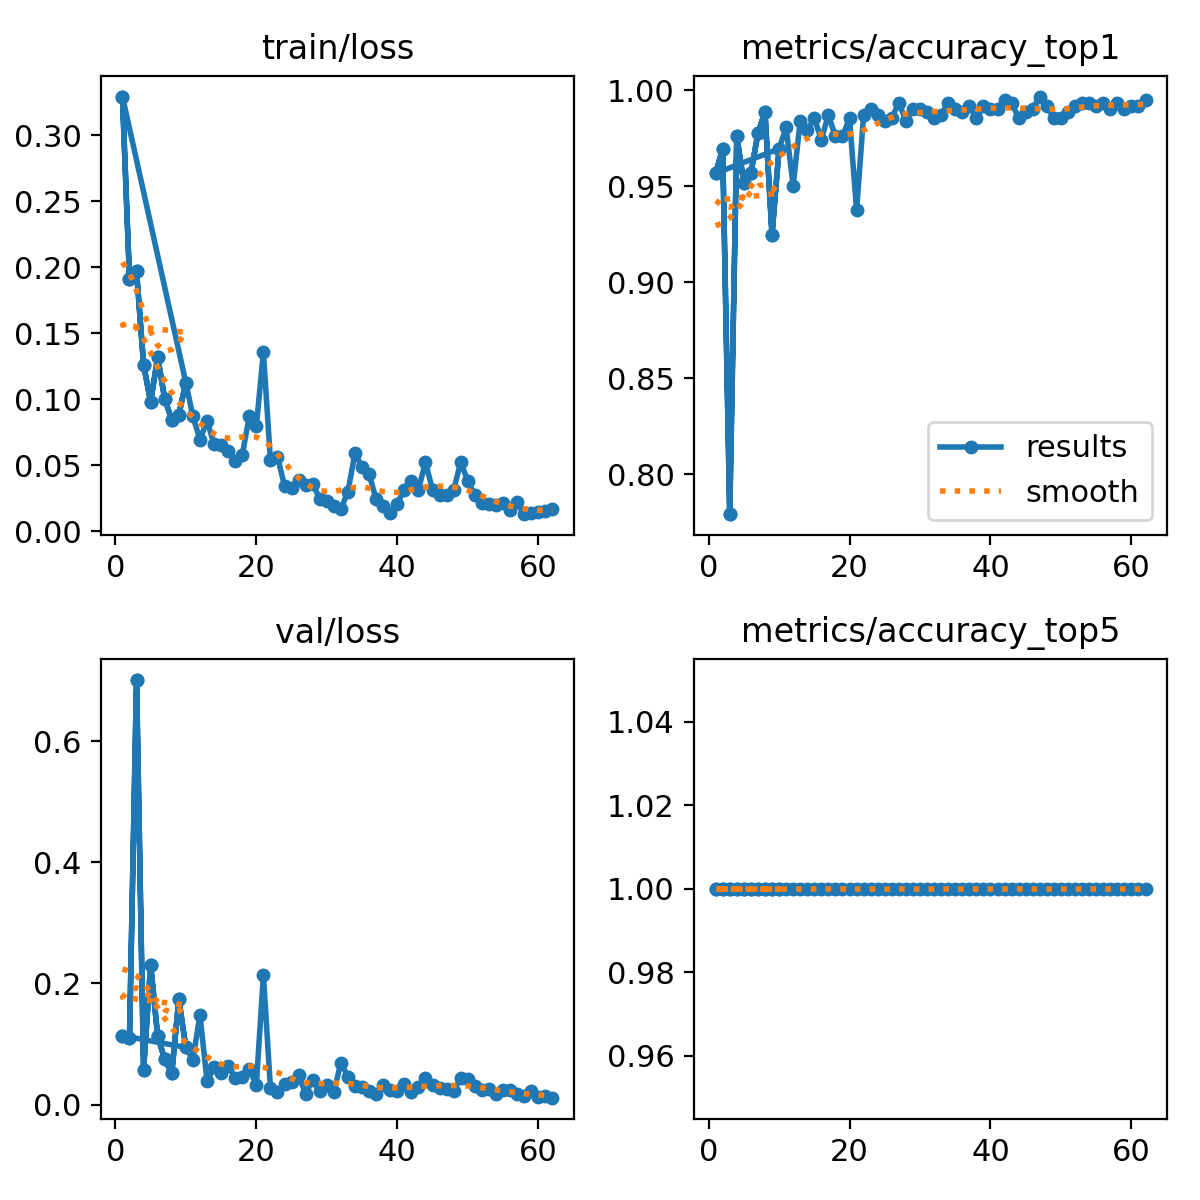

The file beside this chart, header and first rows:
epoch, time, train/loss, metrics/accuracy_top1, metrics/accuracy_top5, val/loss, lr/pg0, lr/pg1, lr/pg2
1, 231.3, 0.3293, 0.9568, 1, 0.1138, 0.0005433, 0.0005433, 0.0005433
2, 461.9, 0.1914, 0.9696, 1, 0.1092, 0.001088, 0.001088, 0.001088
3, 691.6, 0.1971, 0.7792, 1, 0.7008, 0.001622, 0.001622, 0.001622
4, 920.7, 0.1261, 0.976, 1, 0.05784, 0.001617, 0.001617, 0.001617
5, 1149, 0.09787, 0.952, 1, 0.2311, 0.001601, 0.001601, 0.001601
6, 1379, 0.1318, 0.9568, 1, 0.1134, 0.001584, 0.001584, 0.001584
7, 1612, 0.1002, 0.9776, 1, 0.07456, 0.001568, 0.001568, 0.001568
8, 1847, 0.08425, 0.9888, 1, 0.05175, 0.001551, 0.001551, 0.001551
9, 2083, 0.08826, 0.9248, 1, 0.1737, 0.001535, 0.001535, 0.001535
10, 2317, 0.1124, 0.9696, 1, 0.09441, 0.001518, 0.001518, 0.001518
1, 234.8, 0.3293, 0.9568, 1, 0.1138, 0.0005433, 0.0005433, 0.0005433
2, 471.4, 0.1914, 0.9696, 1, 0.1092, 0.001088, 0.001088, 0.001088
3, 702.6, 0.1971, 0.7792, 1, 0.7008, 0.001622, 0.001622, 0.001622
4, 934.4, 0.1261, 0.976, 1, 0.05784, 0.001617, 0.001617, 0.001617
5, 1168, 0.09787, 0.952, 1, 0.2311, 0.001601, 0.001601, 0.001601
6, 1406, 0.1318, 0.9568, 1, 0.1134, 0.001584, 0.001584, 0.001584
7, 1644, 0.1002, 0.9776, 1, 0.07456, 0.001568, 0.001568, 0.001568
8, 1880, 0.08425, 0.9888, 1, 0.05175, 0.001551, 0.001551, 0.001551
9, 2116, 0.08826, 0.9248, 1, 0.1737, 0.001535, 0.001535, 0.001535
10, 2349, 0.1124, 0.9696, 1, 0.09441, 0.001518, 0.001518, 0.001518
11, 2565, 0.08689, 0.9808, 1, 0.07446, 0.001502, 0.001502, 0.001502
12, 2783, 0.06925, 0.9504, 1, 0.148, 0.001485, 0.001485, 0.001485
13, 3000, 0.08363, 0.984, 1, 0.03917, 0.001469, 0.001469, 0.001469
14, 3217, 0.06595, 0.9792, 1, 0.06141, 0.001452, 0.001452, 0.001452
15, 3433, 0.06551, 0.9856, 1, 0.05211, 0.001436, 0.001436, 0.001436
16, 3649, 0.06079, 0.9744, 1, 0.06443, 0.001419, 0.001419, 0.001419
17, 3866, 0.05275, 0.9872, 1, 0.04374, 0.001403, 0.001403, 0.001403
18, 4082, 0.05737, 0.976, 1, 0.04613, 0.001386, 0.001386, 0.001386
19, 4298, 0.08718, 0.976, 1, 0.058, 0.00137, 0.00137, 0.00137
20, 4515, 0.07939, 0.9856, 1, 0.03275, 0.001353, 0.001353, 0.001353
21, 4732, 0.1355, 0.9376, 1, 0.2137, 0.001337, 0.001337, 0.001337
22, 4948, 0.05369, 0.9872, 1, 0.0275, 0.00132, 0.00132, 0.00132
23, 5165, 0.05635, 0.9904, 1, 0.02028, 0.001304, 0.001304, 0.001304
24, 5382, 0.03425, 0.9872, 1, 0.03373, 0.001287, 0.001287, 0.001287
25, 5601, 0.03279, 0.984, 1, 0.03731, 0.001271, 0.001271, 0.001271
26, 5840, 0.03844, 0.9856, 1, 0.04809, 0.001254, 0.001254, 0.001254
27, 6076, 0.0349, 0.9936, 1, 0.01828, 0.001238, 0.001238, 0.001238
28, 6311, 0.03596, 0.984, 1, 0.04068, 0.001221, 0.001221, 0.001221
29, 6546, 0.02412, 0.9904, 1, 0.02189, 0.001205, 0.001205, 0.001205
30, 6776, 0.02262, 0.9904, 1, 0.03194, 0.001188, 0.001188, 0.001188
31, 7007, 0.01895, 0.9888, 1, 0.02035, 0.001172, 0.001172, 0.001172
32, 7240, 0.01652, 0.9856, 1, 0.06939, 0.001155, 0.001155, 0.001155
33, 7474, 0.02995, 0.9872, 1, 0.04582, 0.001139, 0.001139, 0.001139
34, 7710, 0.05915, 0.9936, 1, 0.0308, 0.001122, 0.001122, 0.001122
35, 7944, 0.04844, 0.9904, 1, 0.02947, 0.001106, 0.001106, 0.001106
36, 8184, 0.04288, 0.9888, 1, 0.02289, 0.001089, 0.001089, 0.001089
37, 8419, 0.02432, 0.992, 1, 0.01796, 0.001073, 0.001073, 0.001073
38, 8656, 0.0192, 0.9856, 1, 0.03245, 0.001056, 0.001056, 0.001056
39, 8888, 0.01365, 0.992, 1, 0.02431, 0.00104, 0.00104, 0.00104
40, 9120, 0.02086, 0.9904, 1, 0.02225, 0.001023, 0.001023, 0.001023
41, 9351, 0.03141, 0.9904, 1, 0.03441, 0.001007, 0.001007, 0.001007
42, 9584, 0.03811, 0.9952, 1, 0.02024, 0.0009904, 0.0009904, 0.0009904
43, 9821, 0.03128, 0.9936, 1, 0.02859, 0.0009739, 0.0009739, 0.0009739
44, 10059, 0.05217, 0.9856, 1, 0.04397, 0.0009574, 0.0009574, 0.0009574
45, 10293, 0.03124, 0.9888, 1, 0.03206, 0.0009409, 0.0009409, 0.0009409
46, 10527, 0.02701, 0.9904, 1, 0.0272, 0.0009244, 0.0009244, 0.0009244
47, 10760, 0.02758, 0.9968, 1, 0.02632, 0.0009078, 0.0009078, 0.0009078
48, 10996, 0.03114, 0.992, 1, 0.02306, 0.0008913, 0.0008913, 0.0008913
49, 11231, 0.05217, 0.9856, 1, 0.04438, 0.0008748, 0.0008748, 0.0008748
50, 11468, 0.03805, 0.9856, 1, 0.04291, 0.0008583, 0.0008583, 0.0008583
... 12 more rows
